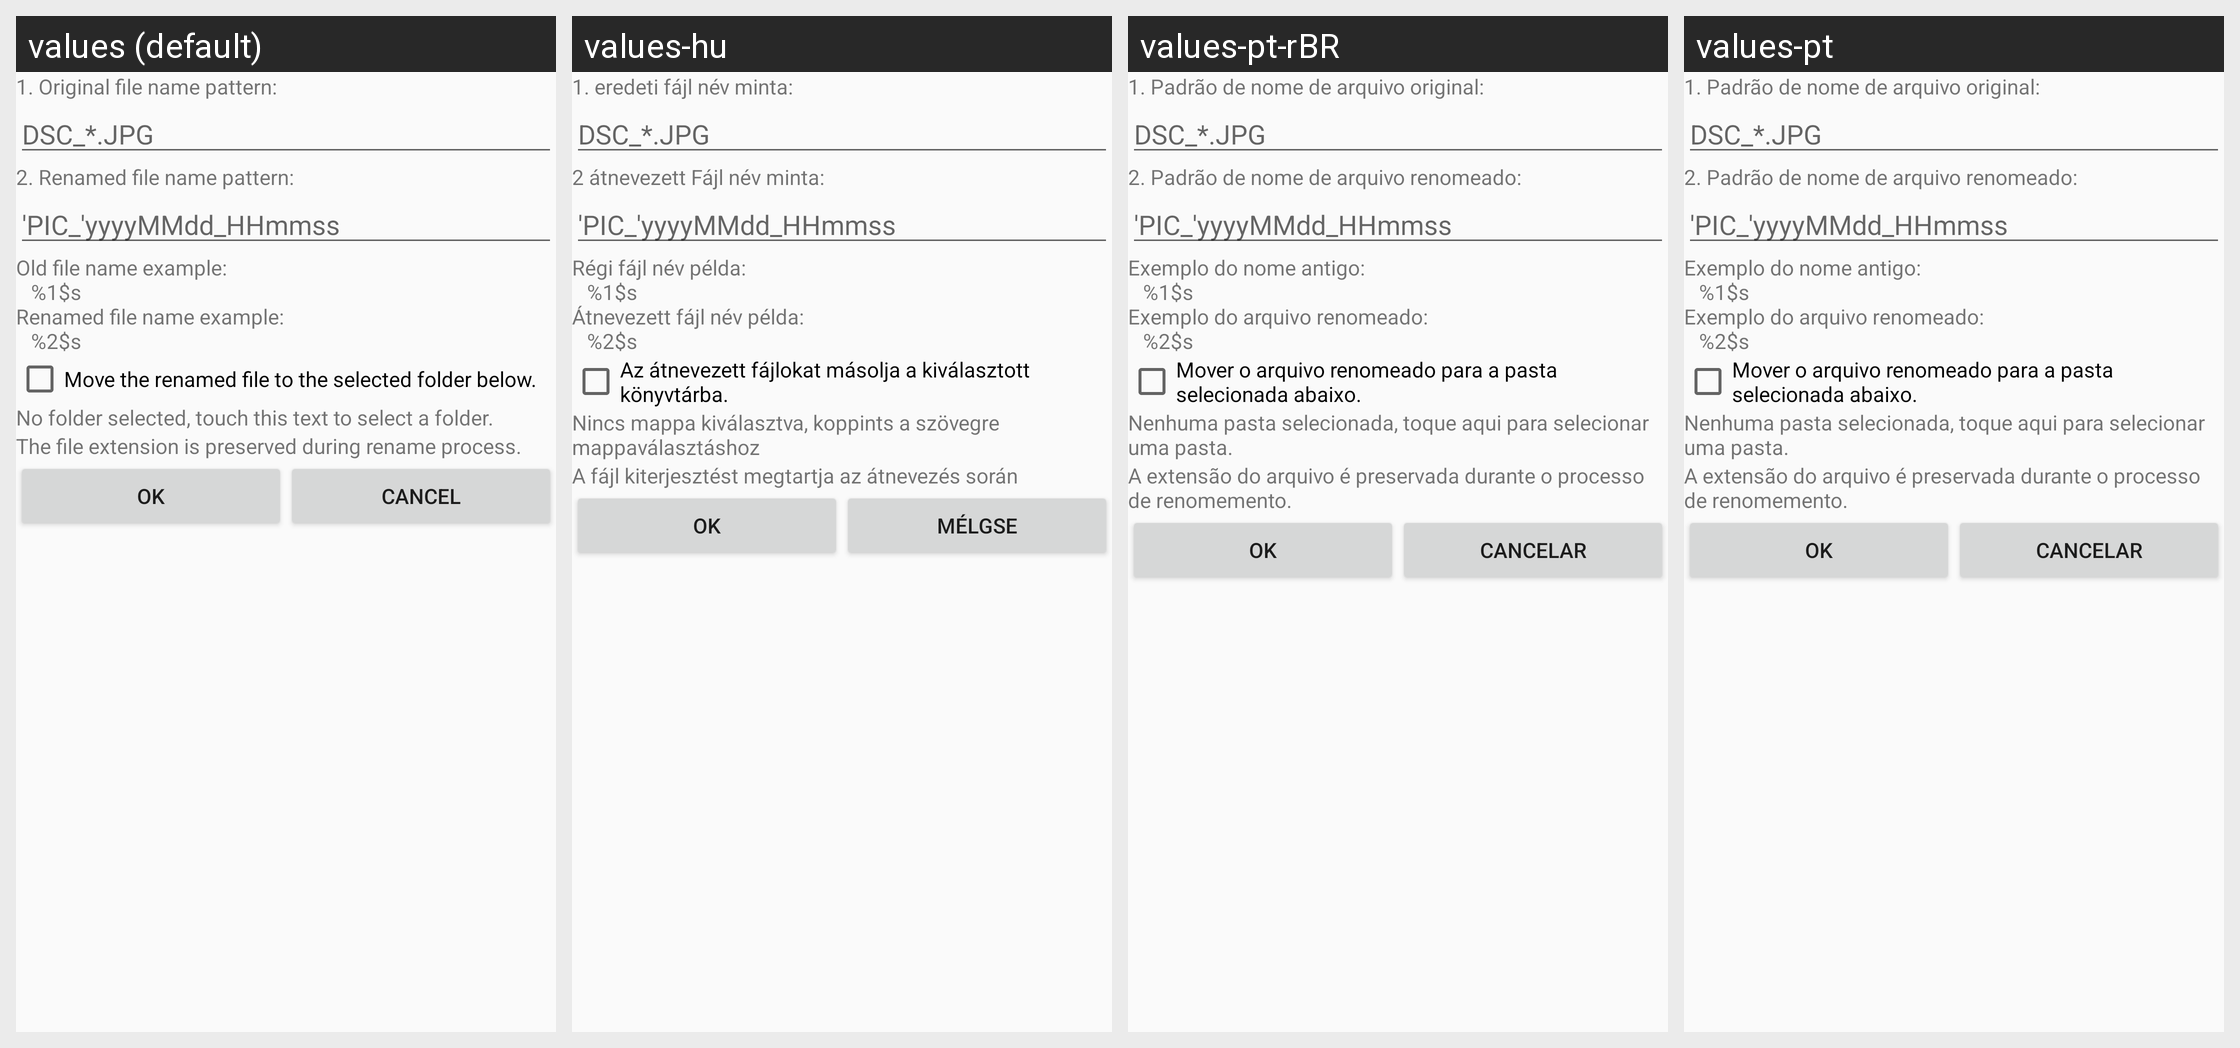

Translations of the strings shown on this Android screen, per locale in the grid:
Android screen res/layout/file_name_pattern_editor_dialog_layout.xml rendered under 4 locales, left to right: values (default), values-hu, values-pt-rBR, values-pt. Device: Nexus 5 (rendered at 1080×1920; each locale shown at half size, 540×960, under a caption strip naming it); theme AppThemeLight.
Other locales in the repository, not shown: values-ckb, values-de, values-es, values-fr, values-it, values-ja, values-nb-rNO, values-nl, values-pl, values-ro, values-ru, values-th, values-uk, values-zh-rCN.
Strings drawn on this screen, with the default value and each locale's value (text and hints the layout hard-codes, and strings that could not be matched under every locale, appear in the picture but are not listed):

original_file_name_pattern_from
  values: DSC_*.JPG
  values-hu: DSC_*.JPG  [not translated; the default value is used]
  values-pt-rBR: DSC_*.JPG  [from values-pt]
  values-pt: DSC_*.JPG

original_file_name_pattern_to
  values: 'PIC_'yyyyMMdd_HHmmss
  values-hu: 'PIC_'yyyyMMdd_HHmmss  [not translated; the default value is used]
  values-pt-rBR: 'PIC_'yyyyMMdd_HHmmss  [from values-pt]
  values-pt: 'PIC_'yyyyMMdd_HHmmss

file_name_pattern_dialog_bottom
  values: Old file name example:
      	 %1$s
      Renamed file name example:
      	 %2$s
  values-hu: Régi fájl név példa:
      	 %1$s
      Átnevezett fájl név példa:
      	 %2$s
  values-pt-rBR: Exemplo do nome antigo:
      	 %1$s
      Exemplo do arquivo renomeado:
      	 %2$s
  values-pt: Exemplo do nome antigo:
      	 %1$s
      Exemplo do arquivo renomeado:
      	 %2$s

move_file_enable
  values: Move the renamed file to the selected folder below.
  values-hu: Az átnevezett fájlokat másolja a kiválasztott könyvtárba.
  values-pt-rBR: Mover o arquivo renomeado para a pasta selecionada abaixo.
  values-pt: Mover o arquivo renomeado para a pasta selecionada abaixo.

move_file_text_no_folder
  values: No folder selected, touch this text to select a folder.
  values-hu: Nincs mappa kiválasztva, koppints a szövegre mappaválasztáshoz
  values-pt-rBR: Nenhuma pasta selecionada, toque aqui para selecionar uma pasta.
  values-pt: Nenhuma pasta selecionada, toque aqui para selecionar uma pasta.

ok
  values: OK
  values-hu: OK  [not translated; the default value is used]
  values-pt-rBR: OK  [from values-pt]
  values-pt: OK

cancel
  values: Cancel
  values-hu: Mélgse
  values-pt-rBR: Cancelar
  values-pt: Cancelar
